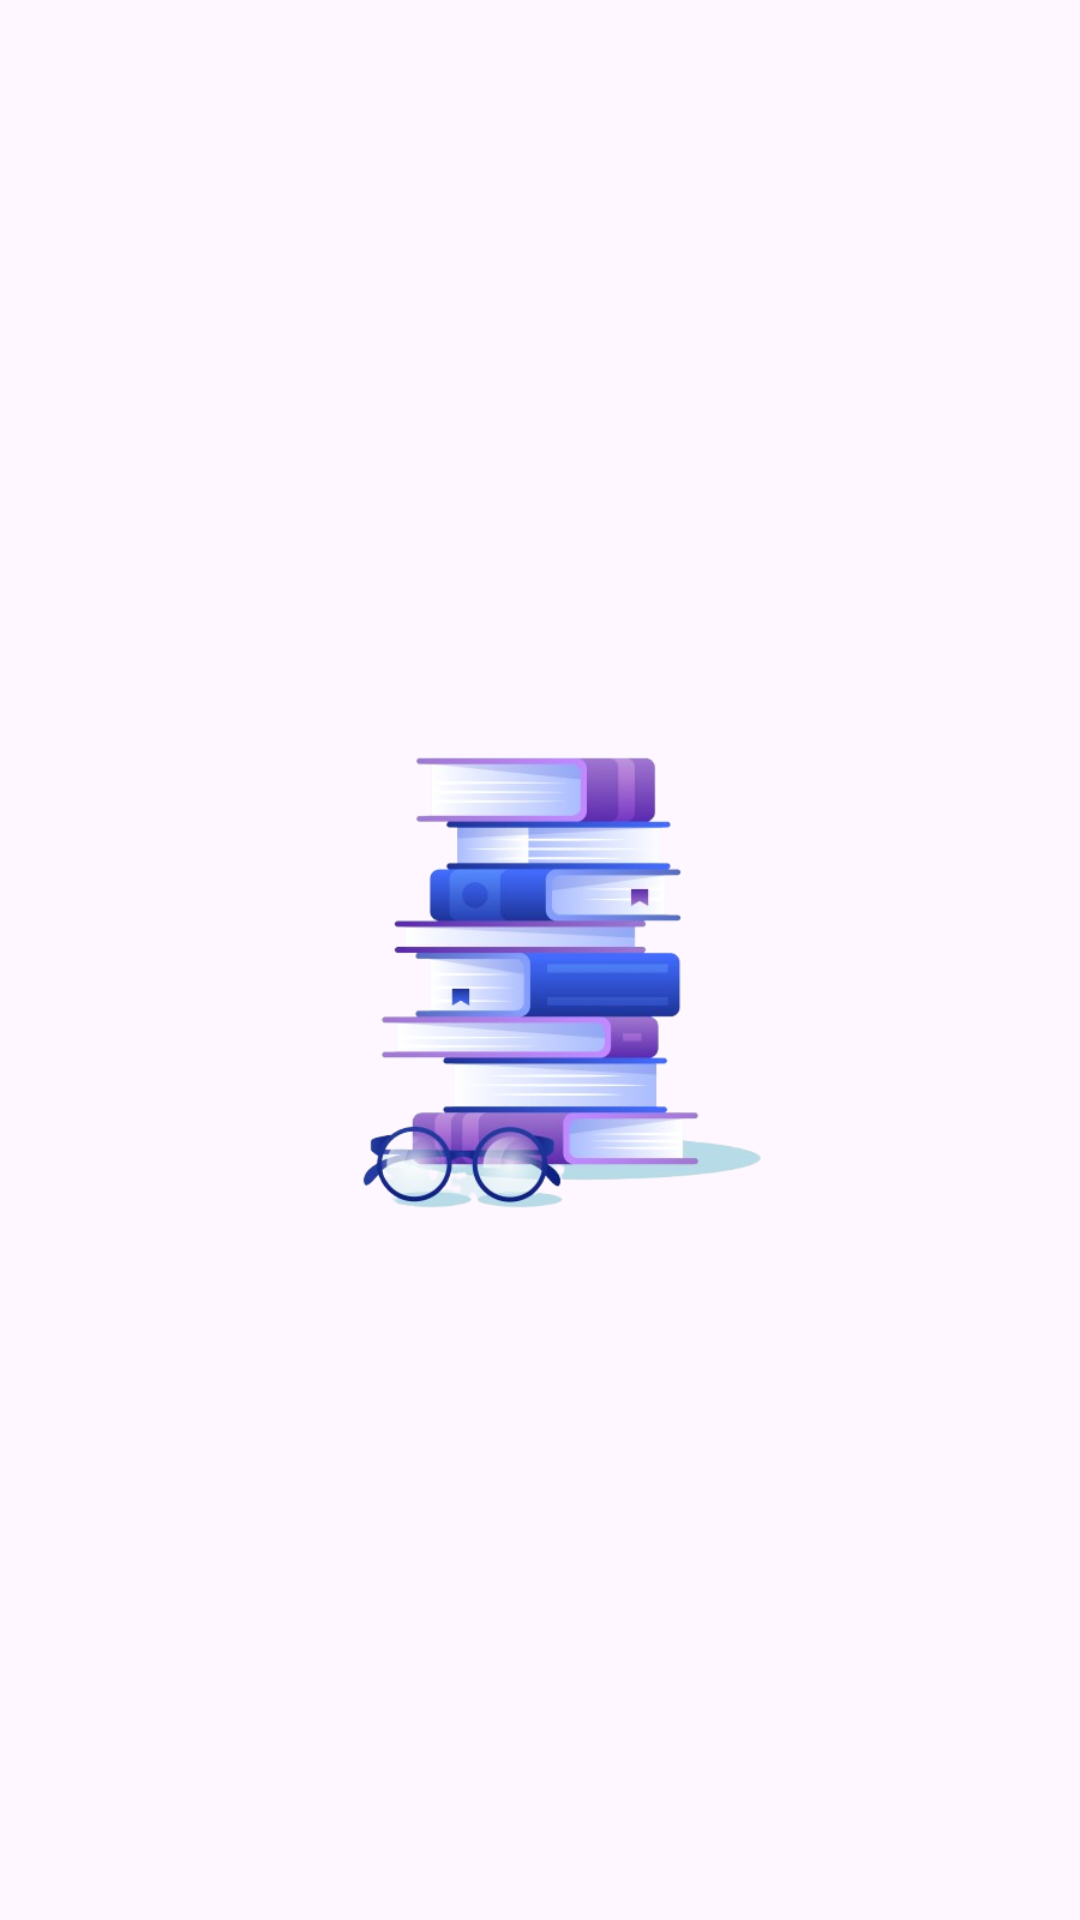

Layout XML and referenced resources for this Android screen:
<!-- AndroidManifest.xml: application theme Theme.StoryApp -->
<!-- res/layout/activity_splash_screen.xml -->
<?xml version="1.0" encoding="utf-8"?>
<androidx.constraintlayout.widget.ConstraintLayout xmlns:android="http://schemas.android.com/apk/res/android"
    xmlns:app="http://schemas.android.com/apk/res-auto"
    xmlns:tools="http://schemas.android.com/tools"
    android:id="@+id/main"
    android:layout_width="match_parent"
    android:layout_height="match_parent"
    tools:context=".ui.SplashScreen">

    <ImageView
        android:id="@+id/SplashScreenImage"
        android:layout_width="300dp"
        android:layout_height="200dp"
        android:contentDescription="@string/splashscreen"
        android:src="@drawable/splash_image"
        app:layout_constraintBottom_toBottomOf="parent"
        app:layout_constraintLeft_toLeftOf="parent"
        app:layout_constraintRight_toRightOf="parent"
        app:layout_constraintTop_toTopOf="parent" />

</androidx.constraintlayout.widget.ConstraintLayout>
<!-- resources referenced by this layout -->
<resources>
  <!-- drawable splash_image: png bitmap (drawable-nodpi, 121299 bytes) -->
  <style name="Theme.StoryApp" parent="Base.Theme.StoryApp" />
  <style name="Base.Theme.StoryApp" parent="Theme.Material3.DayNight.NoActionBar">
          <item name="colorPrimary">@color/blue</item>
          <item name="android:textColorPrimary">@color/black</item>
          <item name="colorOnPrimary">@color/white</item>
          <item name="android:textColorSecondary">@color/black</item>
          <item name="actionMenuTextColor">@color/white</item>
          <item name="android:textSize">18sp</item>
          <item name="colorControlNormal">@color/white</item>
      </style>
  <color name="blue">#2980b9</color>
  <color name="black">#FF000000</color>
  <color name="white">#FFFFFFFF</color>
</resources>
